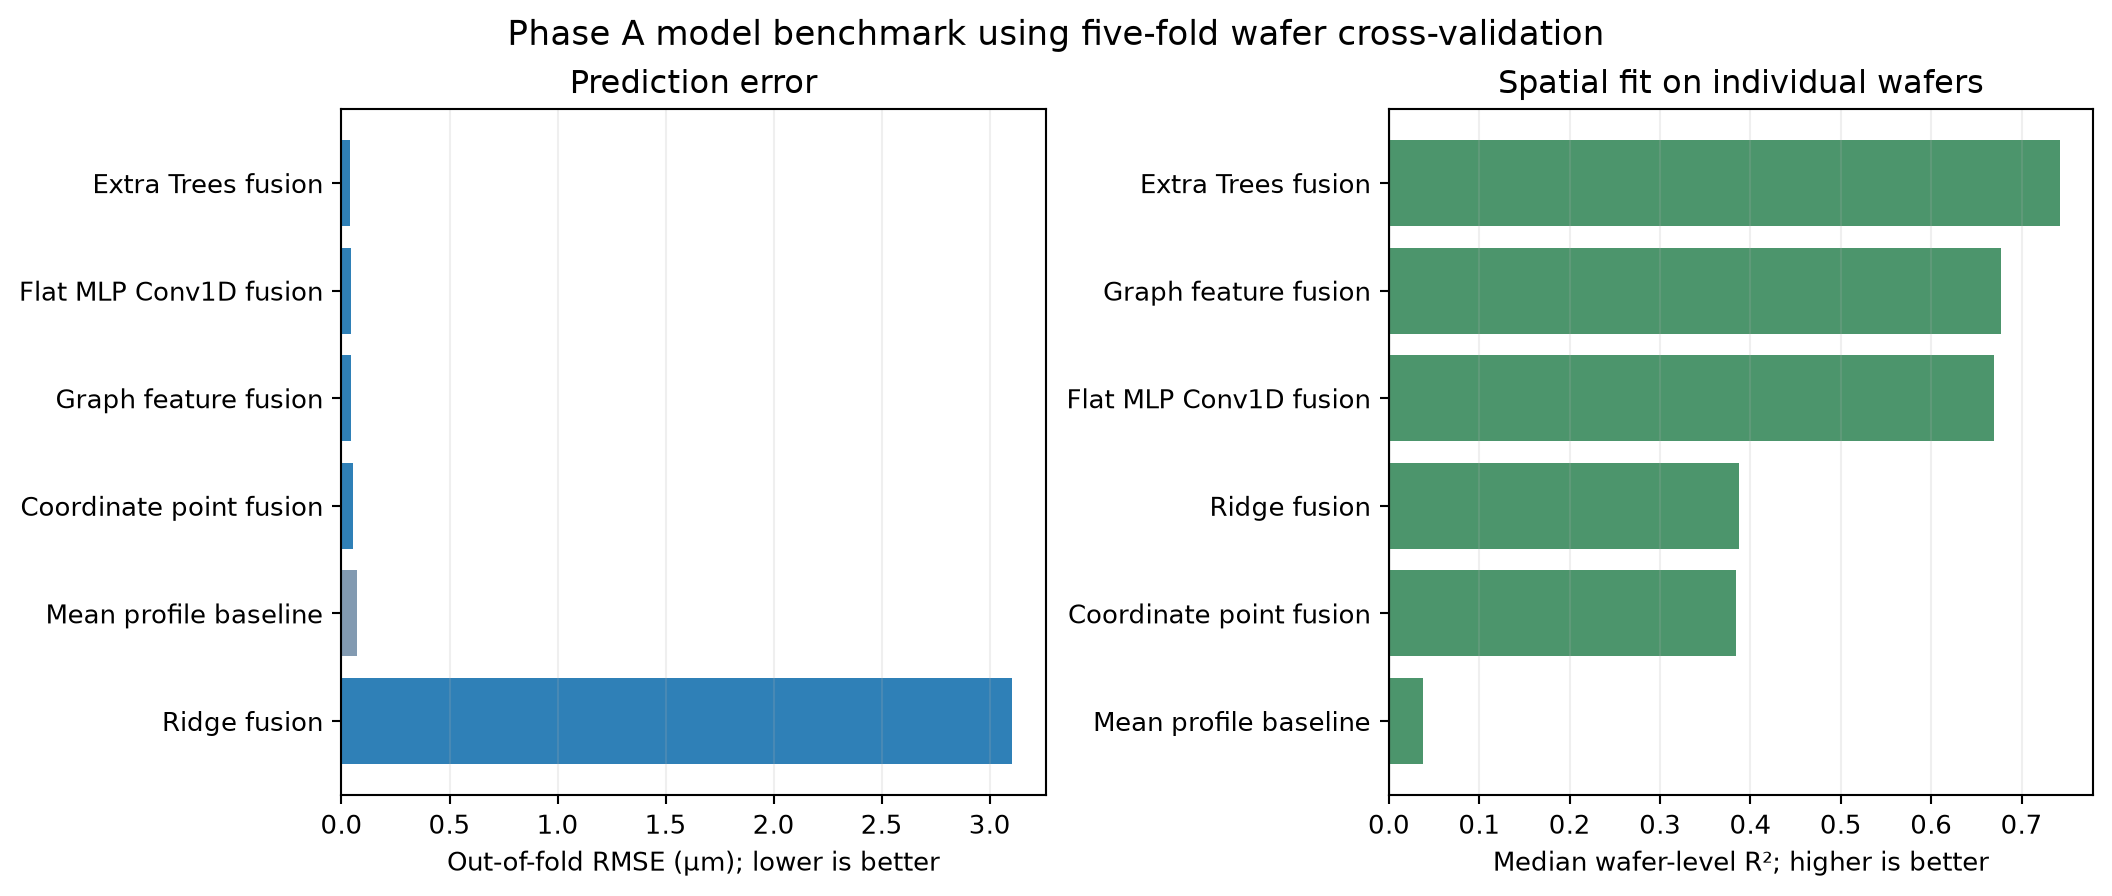

Data behind this chart, as committed beside it:
model, family, parameters, rmse, mae, r2_global, r2_mean_wafer, r2_median_wafer, wafer_r2_positive_fraction
Extra Trees fusion, tree ensemble, 500 trees, 0.03915, 0.02063, 0.7374, 0.5828, 0.7421, 0.9205
Flat MLP Conv1D fusion, deep learning, 18,976, 0.04204, 0.02205, 0.6972, 0.519, 0.6692, 0.8636
Graph feature fusion, geometry-aware deep learning, 23,200, 0.04495, 0.02355, 0.6537, 0.4597, 0.6768, 0.8409
Coordinate point fusion, coordinate-aware deep learning, 10,081, 0.05339, 0.0324, 0.5115, 0.2752, 0.3843, 0.8182
Mean profile baseline, baseline, not applicable, 0.07059, 0.04941, 0.1461, -0.1485, 0.03756, 0.5455
Ridge fusion, linear, varies by transformed multi-output fit, 3.103, 0.2171, -1649, -2880, 0.387, 0.7159
